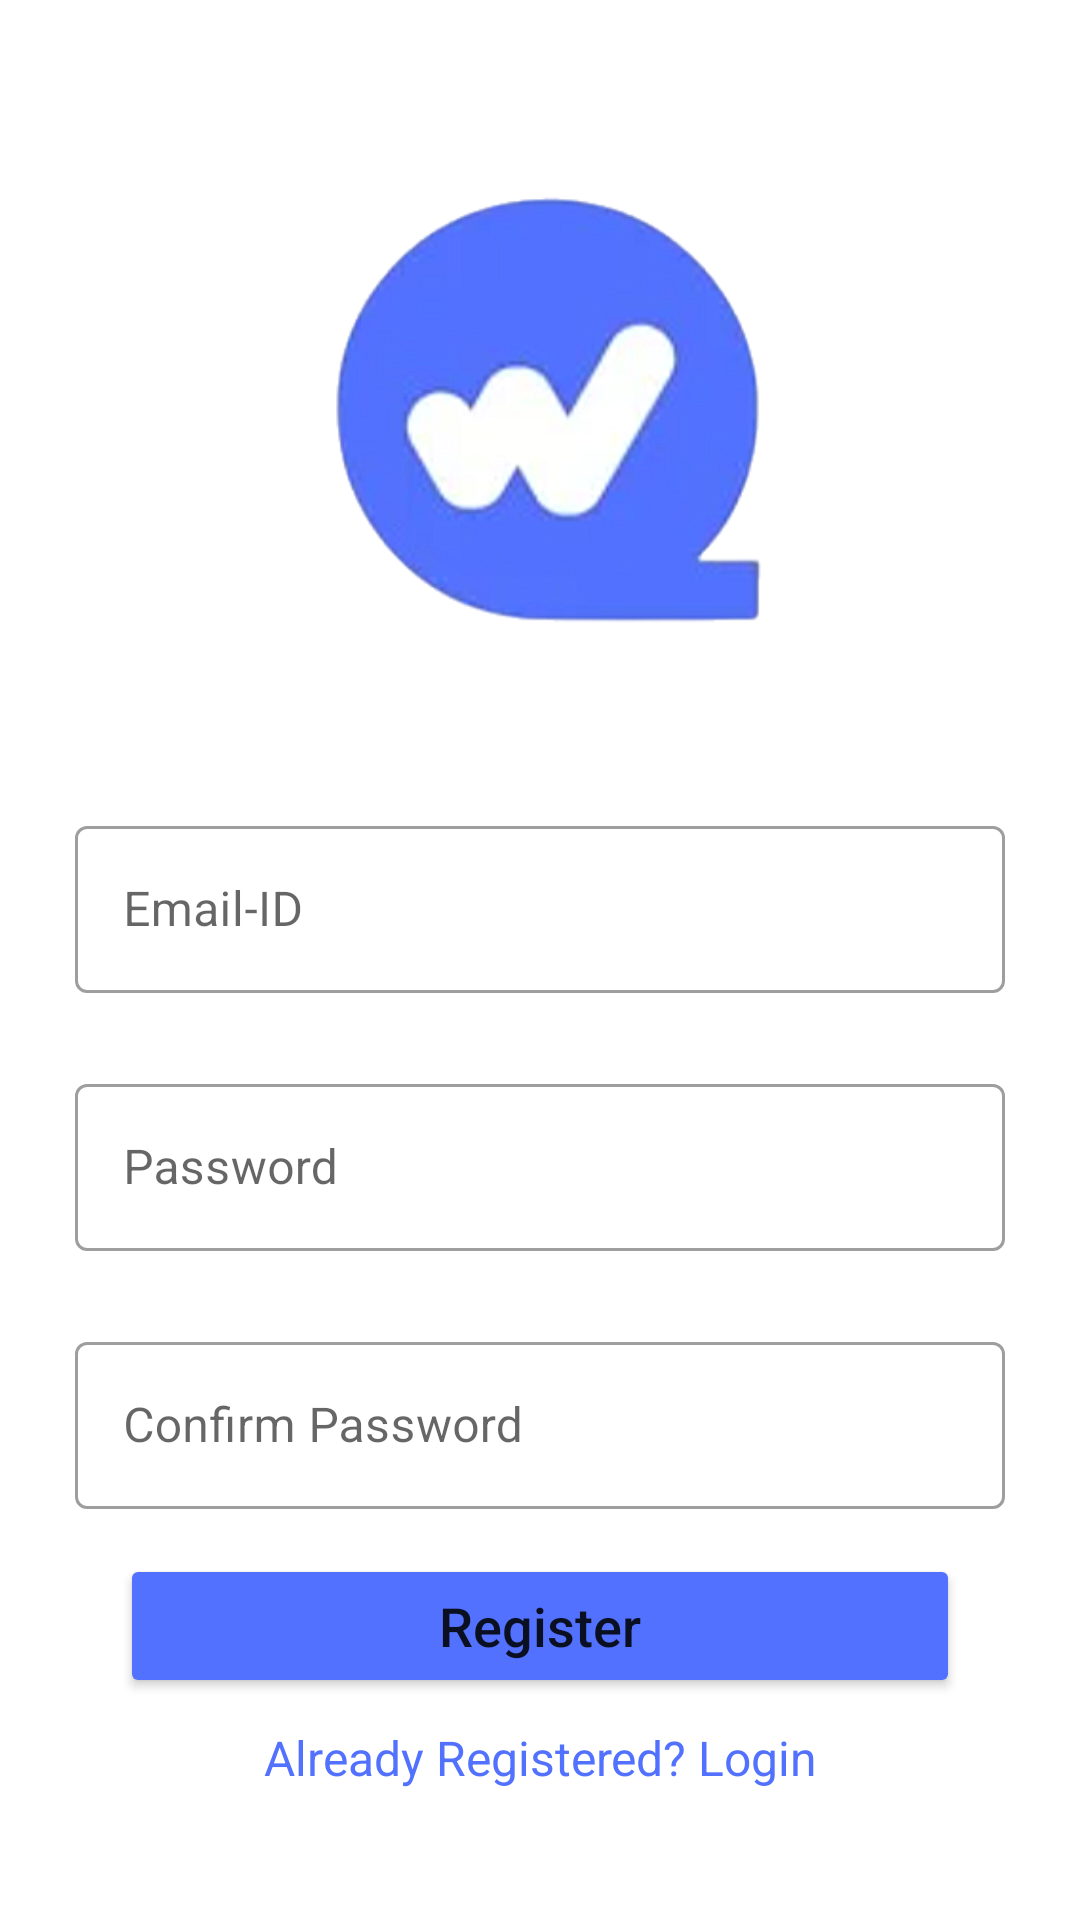

Write the Android layout XML for this screen, with the resource values it uses.
<!-- AndroidManifest.xml: application theme Theme.WeAsOne -->
<!-- res/layout/activity_register.xml -->
<?xml version="1.0" encoding="utf-8"?>
<RelativeLayout xmlns:android="http://schemas.android.com/apk/res/android"
    xmlns:app="http://schemas.android.com/apk/res-auto"
    xmlns:tools="http://schemas.android.com/tools"
    android:layout_width="match_parent"
    android:layout_height="match_parent"
    tools:context=".Login.Register">

    <ImageView
        android:id="@+id/logo"
        android:layout_width="match_parent"
        android:layout_height="175dp"
        android:layout_alignParentStart="true"
        android:layout_marginTop="50dp"
        android:contentDescription="@string/app_logo"
        android:scaleType="fitCenter"
        android:src="@drawable/logo_light" />

    <com.google.android.material.textfield.TextInputLayout
        android:id="@+id/emailInputLayoutRegisterUI"
        style="@style/Widget.MaterialComponents.TextInputLayout.OutlinedBox"
        android:layout_width="match_parent"
        android:layout_height="wrap_content"
        android:layout_below="@+id/logo"
        android:layout_marginStart="20dp"
        android:layout_marginTop="40dp"
        android:layout_marginEnd="20dp"
        android:hint="@string/email_id"
        android:padding="5dp"
        app:startIconDrawable="@drawable/email">

        <com.google.android.material.textfield.TextInputEditText
            android:id="@+id/emailInputFieldRegisterUI"
            android:layout_width="match_parent"
            android:layout_height="wrap_content" />

    </com.google.android.material.textfield.TextInputLayout>

    <com.google.android.material.textfield.TextInputLayout
        android:id="@+id/passwordInputLayoutRegisterUI"
        style="@style/Widget.MaterialComponents.TextInputLayout.OutlinedBox"
        android:layout_width="match_parent"
        android:layout_height="wrap_content"
        android:layout_below="@+id/emailInputLayoutRegisterUI"
        android:layout_marginStart="20dp"
        android:layout_marginTop="15dp"
        android:layout_marginEnd="20dp"
        android:hint="@string/Password"
        android:padding="5dp"
        app:startIconDrawable="@drawable/password">

        <com.google.android.material.textfield.TextInputEditText
            android:id="@+id/passwordInputFieldRegisterUI"
            android:layout_width="match_parent"
            android:layout_height="wrap_content"
            android:inputType="textPassword" />

    </com.google.android.material.textfield.TextInputLayout>

    <com.google.android.material.textfield.TextInputLayout
        android:id="@+id/confirmPasswordInputLayoutRegisterUI"
        style="@style/Widget.MaterialComponents.TextInputLayout.OutlinedBox"
        android:layout_width="match_parent"
        android:layout_height="wrap_content"
        android:layout_below="@+id/passwordInputLayoutRegisterUI"
        android:layout_marginStart="20dp"
        android:layout_marginTop="15dp"
        android:layout_marginEnd="20dp"
        android:hint="@string/confirm_password"
        android:padding="5dp"
        app:startIconDrawable="@drawable/password">

        <com.google.android.material.textfield.TextInputEditText
            android:id="@+id/confirmPasswordInputFieldRegisterUI"
            android:layout_width="match_parent"
            android:layout_height="wrap_content"
            android:inputType="textPassword" />

    </com.google.android.material.textfield.TextInputLayout>

    <Button
        android:id="@+id/registerButton"
        android:layout_width="match_parent"
        android:layout_height="wrap_content"
        android:layout_below="@id/confirmPasswordInputLayoutRegisterUI"
        android:layout_marginStart="40dp"
        android:layout_marginTop="10dp"
        android:layout_marginEnd="40dp"
        android:backgroundTint="@color/colorPrimaryDark"
        android:gravity="center"
        android:padding="10dp"
        android:text="@string/register"
        android:textAllCaps="false"
        android:textSize="18sp" />

    <TextView
        android:id="@+id/registeredLoginText"
        android:layout_width="match_parent"
        android:layout_height="wrap_content"
        android:layout_below="@id/registerButton"
        android:layout_marginStart="20dp"
        android:layout_marginTop="5dp"
        android:layout_marginEnd="20dp"
        android:gravity="center"
        android:padding="4dp"
        android:text="@string/registered_login"
        android:textColor="@color/colorPrimaryDark"
        android:textSize="16sp" />


</RelativeLayout>
<!-- resources referenced by this layout -->
<resources>
  <color name="colorPrimaryDark">#5271ff</color>
  <!-- drawable logo_light: png bitmap (drawable, 57282 bytes) -->
  <string name="Password">Password</string>
  <string name="app_logo">Logo of the App</string>
  <string name="confirm_password">Confirm Password</string>
  <string name="email_id">Email-ID</string>
  <string name="register">Register</string>
  <string name="registered_login">Already Registered? Login</string>
  <style name="Theme.WeAsOne" parent="Theme.MaterialComponents.Light.DarkActionBar">
          
          <item name="colorPrimary">@color/colorPrimary</item>
          <item name="colorPrimaryDark">@color/colorPrimaryDark</item>
          <item name="windowActionBar">false</item>
          <item name="windowNoTitle">true</item>
  
      </style>
  <color name="colorPrimary">#99ACFF</color>
</resources>
